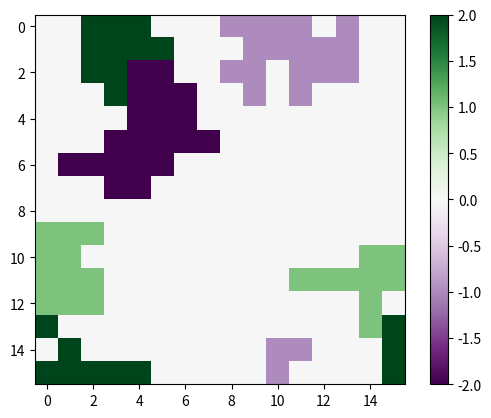

This chart was generated by the following Python code:
import numpy as np
import matplotlib
import matplotlib.pyplot as plt
import random
from itertools import chain
import time
from matplotlib.colors import BoundaryNorm

startTime = time.time()

def illegalPlacement(x, y, grid):
    if grid[y][x] != 0:
        return True
    else:
        return False

def randomMonomer():
    return random.randint(0, N-1), random.randint(0, N-1)

def findRandomNeighbor(existingPositions, N, grid, boundary=False):

    allowedPositions = list()  ### må ha argument! Lister funke bra!
    for i in range(len(existingPositions)):
        x, y = existingPositions[i]
        if boundary == True:
            if x + 1 < N:
                if grid[y][x + 1] == 0:
                    allowedPositions.append([x + 1, y])
                    #print("1")
            if x - 1 >= 0:
                if grid[y][x - 1] == 0:
                    allowedPositions.append([x - 1, y])
                    #print("2")
            if y + 1 < N:
                if grid[y + 1][x] == 0:
                    allowedPositions.append([x, y + 1])
                    #print("3")
            if y - 1 >= 0:
                if grid[y - 1][x] == 0:
                    allowedPositions.append([x, y - 1])
                    #print("4")
        if boundary == False:
            if x + 1 >= N:
                x = 0
            if y + 1 >= N:
                y = 0

            if grid[y][x + 1] == 0:
                allowedPositions.append([x + 1, y])
            if grid[y][x - 1] == 0:
                allowedPositions.append([x - 1, y])
            if grid[y + 1][x] == 0:
                allowedPositions.append([x, y + 1])
            if grid[y - 1][x] == 0:
                allowedPositions.append([x, y - 1])
            
    
    uniqueAllowedPositions = [] # Lager ny liste med kun unike posisjoner
    for item in allowedPositions:
        if item not in uniqueAllowedPositions:
            uniqueAllowedPositions.append(item)

    randomListPosition = random.randint(0, len(uniqueAllowedPositions)-1)
    x, y = uniqueAllowedPositions[randomListPosition]
    return x, y

def generate_grid_of_monomers(N, M, L): ### N gridsize, M number of polymers totalt?, L Polymersize 
    grid = np.zeros([N, N])
    unique_M = chain(range(-M, 0), range(1, M+1))
    
    for i in unique_M:
        ran_x, ran_y = randomMonomer()
        while illegalPlacement(ran_x, ran_y, grid):
            ran_x, ran_y = randomMonomer()
        
        randomPosition = [ran_x, ran_y]
        grid[ran_y][ran_x] = i
        
        monomerPositionArray = list()
        monomerPositionArray.append(randomPosition)
        
        
        for j in range(1, L):
            x, y = findRandomNeighbor(monomerPositionArray, N, grid)
            monomerPositionArray.append([x, y])
            grid[y][x] = i
        
    return grid, monomerPositionArray

def visualize_grid(grid, N):

    plt.imshow(grid,interpolation='none',cmap="PRGn")
    plt.colorbar()
    plt.show()


    """
    negative_grid = np.zeros([N, N])
    positive_grid = np.zeros([N, N])

    for i in range(0, N-1):
        for j in range(0, N-1):
            val = grid[j][i]
            if val < 0:
                negative_grid[j][i] = val
            if val > 0:
                positive_grid[j][i] = val


    plt.imshow(positive_grid, cmap="PRGn")
    plt.show()
    plt.imshow(negative_grid, cmap="Purples")
    plt.show()
    plt.imshow(np.zeros([N, N]), cmap="Set3")
    plt.show()
    
    
    """


def findNearestNeighbors(N, monomerPositionArray, grid):
    nearestNeighbors = list()
    
    for x, y in monomerPositionArray:

        unique_M = grid[y][x]
    
        if x + 1 >= N:
            x = 0
        if y + 1 >= N:
            y = 0

        if grid[y][x + 1] != unique_M and grid[y][x + 1] != 0:
            nearestNeighbors.append([x + 1, y])
        if grid[y][x - 1] != unique_M and grid[y][x - 1] != 0:
            nearestNeighbors.append([x - 1, y])
        if grid[y + 1][x] != unique_M and grid[y + 1][x] != 0:
            nearestNeighbors.append([x, y + 1])
        if grid[y - 1][x] != unique_M and grid[y - 1][x] != 0:
            nearestNeighbors.append([x, y - 1])
    
    uniqueNN = [] # Lager ny liste med kun unike posisjoner
    for item in nearestNeighbors:
        if item not in uniqueNN:
            uniqueNN.append(item)

    return uniqueNN


N = 16
M = 2
L = 20

grid, monomerPositionArray = generate_grid_of_monomers(N, M, L)

#print(grid)
print("This took ", round(time.time() - startTime, 4), "seconds")

print(findNearestNeighbors(N, monomerPositionArray, grid))

visualize_grid(grid, N)




